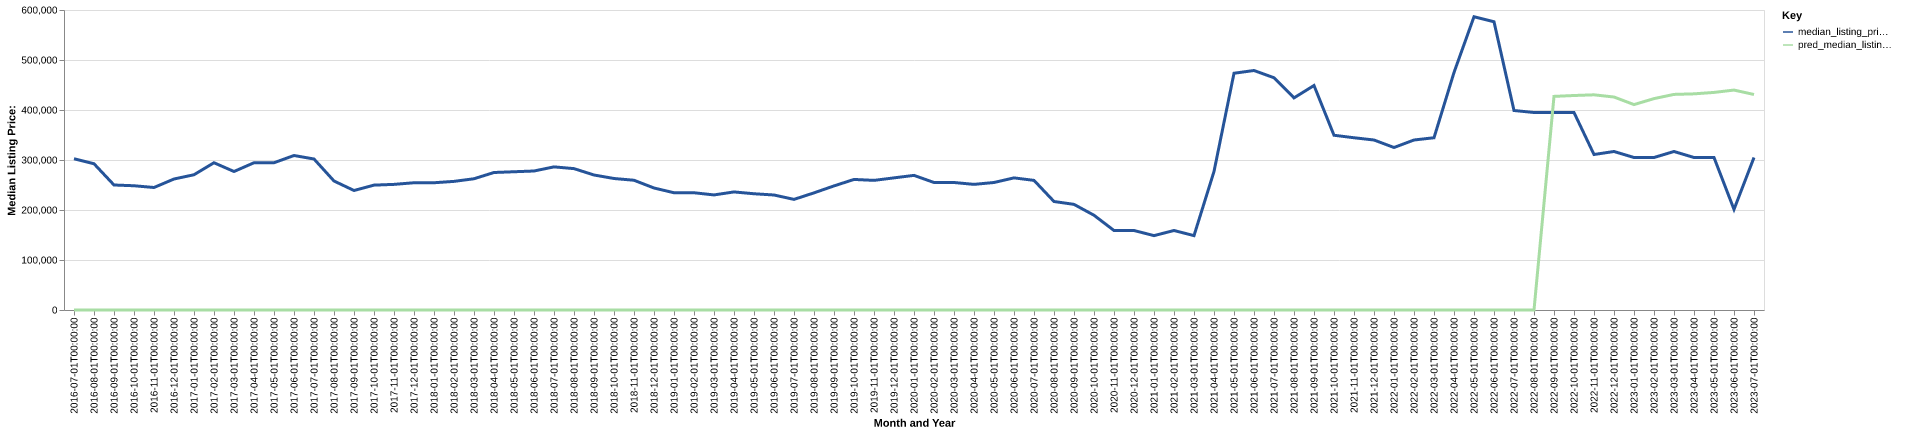

Data behind this chart, as committed beside it:
date, time_idx, median_listing_price, thirty_year_interest_rate_five, month, county_name, active_listing_count, median_days_on_market, pred_median_listing_price, month_year
2016-07-01, 0, 302500, 3.72, 7, haines, ak, 13.0, 61.0, 0, Jul-2016
2016-08-01, 1, 292500, 3.73, 8, haines, ak, 14.0, 88.0, 0, Aug-2016
2016-09-01, 2, 250000, 3.66, 9, haines, ak, 14.0, 109.0, 0, Sep-2016
2016-10-01, 3, 248500, 3.64, 10, haines, ak, 15.0, 93.0, 0, Oct-2016
2016-11-01, 4, 245000, 3.66, 11, haines, ak, 15.0, 126.0, 0, Nov-2016
2016-12-01, 5, 262000, 3.48, 12, haines, ak, 12.0, 183.0, 0, Dec-2016
2017-01-01, 6, 270500, 3.45, 1, haines, ak, 11.0, 198.0, 0, Jan-2017
2017-02-01, 7, 294500, 3.5, 2, haines, ak, 10.0, 203.0, 0, Feb-2017
2017-03-01, 8, 277000, 3.52, 3, haines, ak, 10.0, 167.0, 0, Mar-2017
2017-04-01, 9, 294500, 4.03, 4, haines, ak, 10.0, 153.0, 0, Apr-2017
2017-05-01, 10, 294500, 4.32, 5, haines, ak, 11.0, 90.0, 0, May-2017
2017-06-01, 11, 309000, 4.2, 6, haines, ak, 11.0, 93.0, 0, Jun-2017
2017-07-01, 12, 302000, 4.19, 7, haines, ak, 11.0, 33.0, 0, Jul-2017
2017-08-01, 13, 258000, 4.3, 8, haines, ak, 24.0, 21.0, 0, Aug-2017
2017-09-01, 14, 239000, 4.1, 9, haines, ak, 26.0, 51.0, 0, Sep-2017
2017-10-01, 15, 249750, 4.05, 10, haines, ak, 26.0, 82.0, 0, Oct-2017
2017-11-01, 16, 251250, 3.94, 11, haines, ak, 25.0, 110.0, 0, Nov-2017
2017-12-01, 17, 254500, 4.03, 12, haines, ak, 24.0, 132.0, 0, Dec-2017
2018-01-01, 18, 254500, 3.93, 1, haines, ak, 23.0, 163.0, 0, Jan-2018
2018-02-01, 19, 257250, 3.83, 2, haines, ak, 21.0, 188.0, 0, Feb-2018
2018-03-01, 20, 262500, 3.94, 3, haines, ak, 18.0, 219.0, 0, Mar-2018
2018-04-01, 21, 275000, 3.95, 4, haines, ak, 19.0, 245.0, 0, Apr-2018
2018-05-01, 22, 276500, 3.99, 5, haines, ak, 22.0, 207.0, 0, May-2018
2018-06-01, 23, 278000, 4.15, 6, haines, ak, 29.0, 57.0, 0, Jun-2018
2018-07-01, 24, 286250, 4.4, 7, haines, ak, 31.0, 59.0, 0, Jul-2018
2018-08-01, 25, 282750, 4.46, 8, haines, ak, 32.0, 81.0, 0, Aug-2018
2018-09-01, 26, 270000, 4.58, 9, haines, ak, 31.0, 106.0, 0, Sep-2018
2018-10-01, 27, 263000, 4.66, 10, haines, ak, 30.0, 127.0, 0, Oct-2018
2018-11-01, 28, 259500, 4.62, 11, haines, ak, 31.0, 152.0, 0, Nov-2018
2018-12-01, 29, 244000, 4.54, 12, haines, ak, 25.0, 184.0, 0, Dec-2018
2019-01-01, 30, 234500, 4.6, 1, haines, ak, 24.0, 202.0, 0, Jan-2019
2019-02-01, 31, 234500, 4.72, 2, haines, ak, 23.0, 215.0, 0, Feb-2019
2019-03-01, 32, 230143, 4.9, 3, haines, ak, 24.0, 219.0, 0, Mar-2019
2019-04-01, 33, 236143, 4.94, 4, haines, ak, 25.0, 225.0, 0, Apr-2019
2019-05-01, 34, 232500, 4.75, 5, haines, ak, 28.0, 166.0, 0, May-2019
2019-06-01, 35, 230000, 4.51, 6, haines, ak, 26.0, 91.0, 0, Jun-2019
2019-07-01, 36, 221225, 4.41, 7, haines, ak, 29.0, 74.0, 0, Jul-2019
2019-08-01, 37, 234273, 4.41, 8, haines, ak, 25.0, 83.0, 0, Aug-2019
2019-09-01, 38, 248182, 4.2, 9, haines, ak, 22.0, 98.0, 0, Sep-2019
2019-10-01, 39, 261125, 4.14, 10, haines, ak, 20.0, 109.0, 0, Oct-2019
2019-11-01, 40, 259250, 3.84, 11, haines, ak, 21.0, 132.0, 0, Nov-2019
2019-12-01, 41, 264250, 3.81, 12, haines, ak, 22.0, 160.0, 0, Dec-2019
2020-01-01, 42, 269250, 3.75, 1, haines, ak, 22.0, 182.0, 0, Jan-2020
2020-02-01, 43, 255000, 3.73, 2, haines, ak, 19.0, 205.0, 0, Feb-2020
2020-03-01, 44, 255000, 3.78, 3, haines, ak, 19.0, 223.0, 0, Mar-2020
2020-04-01, 45, 251250, 3.75, 4, haines, ak, 19.0, 226.0, 0, Apr-2020
2020-05-01, 46, 255000, 3.74, 5, haines, ak, 18.0, 168.0, 0, May-2020
2020-06-01, 47, 264250, 3.72, 6, haines, ak, 19.0, 120.0, 0, Jun-2020
2020-07-01, 48, 259250, 3.49, 7, haines, ak, 18.0, 105.0, 0, Jul-2020
2020-08-01, 49, 217000, 3.65, 8, haines, ak, 17.0, 86.0, 0, Aug-2020
2020-09-01, 50, 211250, 3.33, 9, haines, ak, 16.0, 119.0, 0, Sep-2020
2020-10-01, 51, 189500, 3.28, 10, haines, ak, 15.0, 143.0, 0, Oct-2020
2020-11-01, 52, 159000, 3.21, 11, haines, ak, 13.0, 151.0, 0, Nov-2020
2020-12-01, 53, 159000, 3.07, 12, haines, ak, 13.0, 155.0, 0, Dec-2020
2021-01-01, 54, 148750, 2.99, 1, haines, ak, 12.0, 182.0, 0, Jan-2021
2021-02-01, 55, 159000, 2.93, 2, haines, ak, 13.0, 200.0, 0, Feb-2021
2021-03-01, 56, 148750, 2.88, 3, haines, ak, 11.0, 233.0, 0, Mar-2021
2021-04-01, 57, 277000, 2.84, 4, haines, ak, 9.0, 240.0, 0, Apr-2021
2021-05-01, 58, 473500, 2.71, 5, haines, ak, 8.0, 268.0, 0, May-2021
2021-06-01, 59, 479000, 2.79, 6, haines, ak, 9.0, 39.0, 0, Jun-2021
... 25 more rows
